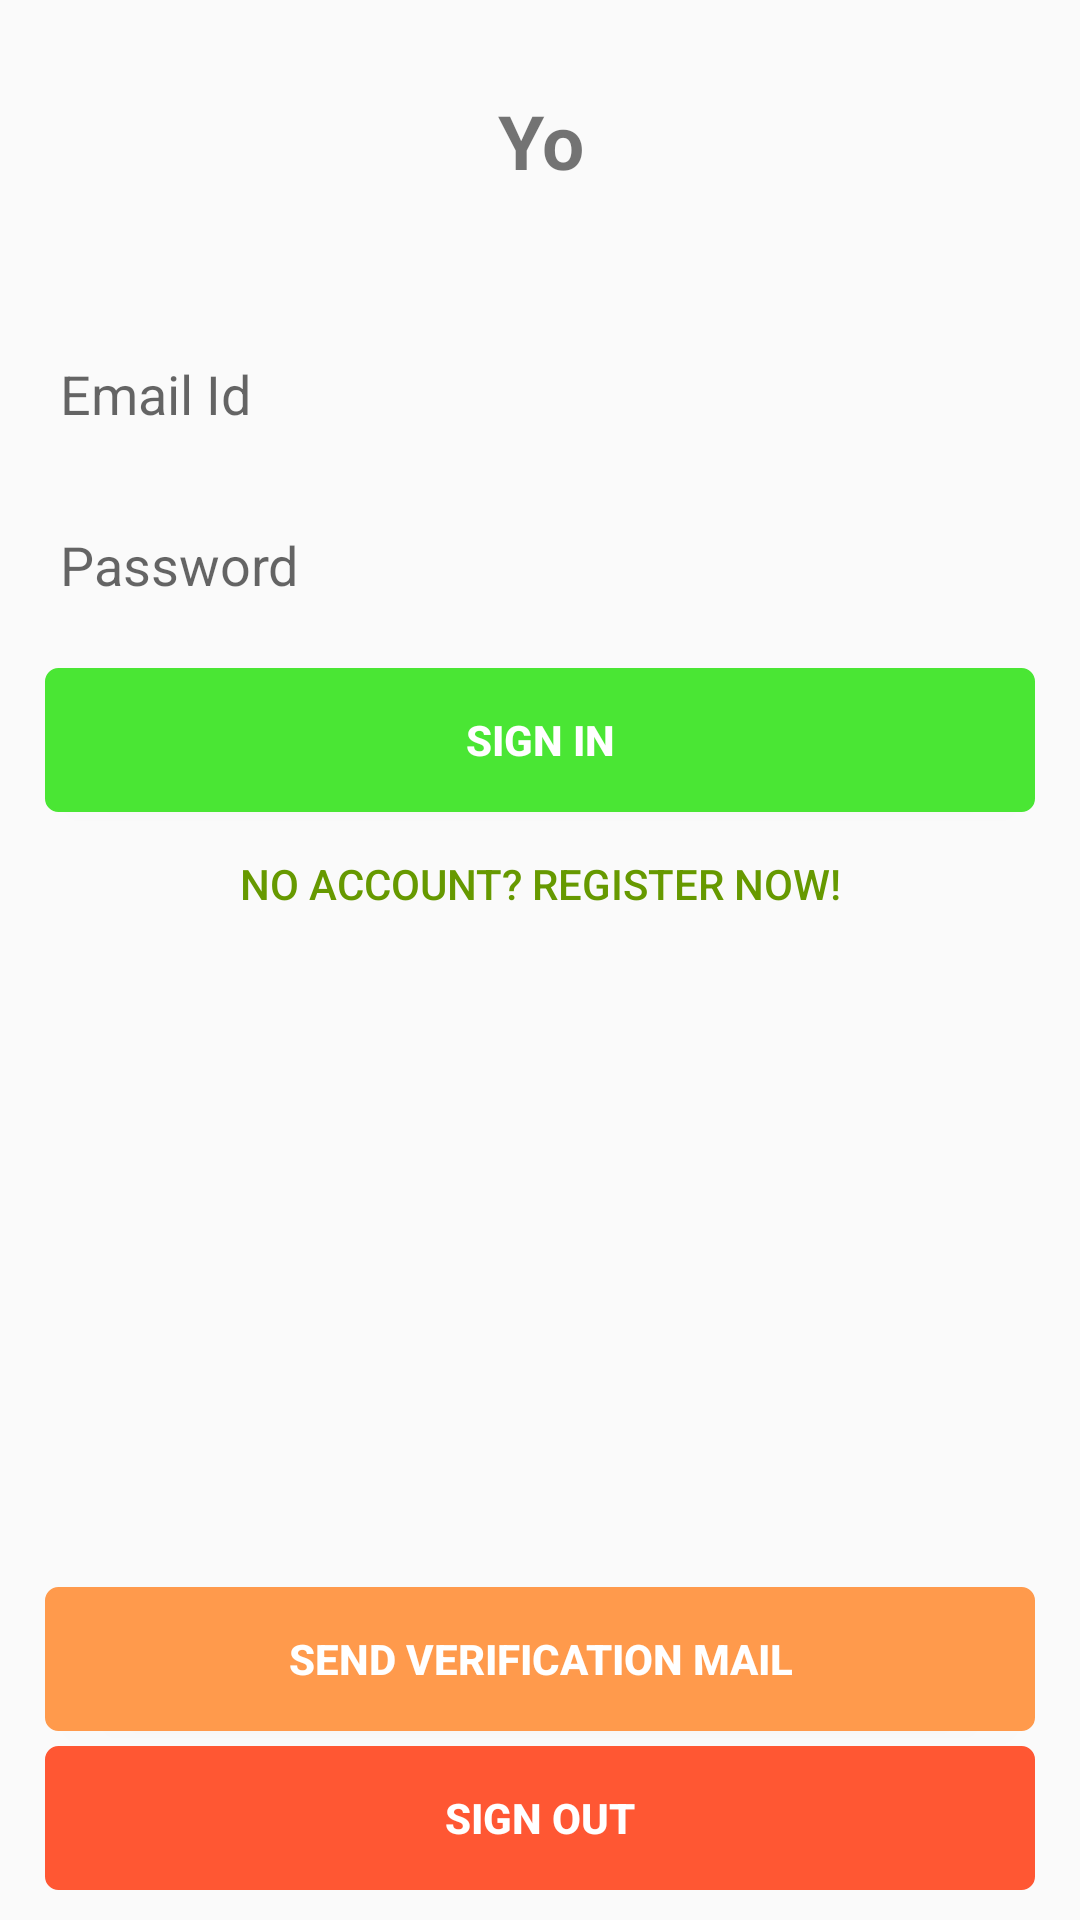

Reconstruct the res/layout file that produces this screen, plus the resources it refers to.
<!-- AndroidManifest.xml: application theme AppTheme -->
<!-- res/layout/activity_main.xml -->
<?xml version="1.0" encoding="utf-8"?>
<RelativeLayout xmlns:android="http://schemas.android.com/apk/res/android"
    xmlns:app="http://schemas.android.com/apk/res-auto"
    xmlns:tools="http://schemas.android.com/tools"
    android:orientation="vertical"
    android:layout_width="match_parent"
    android:layout_height="match_parent"
    tools:context="com.abheisenberg.sampleinternshipapp.MainActivity">


    <TextView
        android:id="@+id/tv_status"
        android:layout_marginTop="30dp"
        android:layout_marginStart="12dp"
        android:layout_marginEnd="12dp"
        android:gravity="center"
        android:textSize="25sp"
        android:text="Yo"
        android:textStyle="bold"
        android:layout_gravity="center"
        android:layout_width="match_parent"
        android:layout_height="wrap_content" />

    <EditText
        android:id="@+id/et_emailid"
        android:hint="Email Id"
        android:padding="8dp"
        android:layout_below="@id/tv_status"
        android:background="@drawable/etbox_modified_states"
        android:inputType="textEmailAddress"
        android:layout_marginTop="45dp"
        android:layout_marginStart="12dp"
        android:layout_marginEnd="12dp"
        android:layout_width="match_parent"
        android:layout_height="45dp" />

    <EditText
        android:id="@+id/et_pw"
        android:hint="Password"
        android:layout_margin="12dp"
        android:layout_below="@id/et_emailid"
        android:padding="8dp"
        android:background="@drawable/etbox_modified_states"
        android:inputType="textPassword"
        android:layout_width="match_parent"
        android:layout_height="45dp" />

   <LinearLayout
       android:id="@+id/ll_signin"
       android:layout_below="@id/et_pw"
       android:gravity="center"
       android:orientation="vertical"
       android:layout_width="match_parent"
       android:layout_height="wrap_content">
       <Button
           android:id="@+id/bt_signin"
           android:text="Sign In"
           android:textColor="#FFFFFF"
           android:background="@drawable/button_signin"
           android:textStyle="bold"
           android:layout_marginStart="15dp"
           android:layout_marginEnd="15dp"
           android:layout_width="match_parent"
           android:layout_height="wrap_content" />
       <Button
           android:id="@+id/bt_register"
           android:text="No account? Register now!"
           android:background="#0000"
           android:textColor="@android:color/holo_green_dark"
           android:layout_width="wrap_content"
           android:layout_height="wrap_content" />
   </LinearLayout>

    <LinearLayout
        android:layout_gravity="center"
        android:orientation="vertical"
        android:layout_alignParentBottom="true"
        android:layout_marginBottom="10dp"
        android:layout_width="match_parent"
        android:layout_height="wrap_content">

        <Button
            android:id="@+id/bt_sendverification"
            android:layout_gravity="center"
            android:text="Send Verification mail"
            android:layout_width="match_parent"
            android:background="@drawable/button_verify"
            android:layout_marginStart="15dp"
            android:layout_marginEnd="15dp"
            android:textStyle="bold"
            android:textColor="#FFFFFF"
            android:layout_height="wrap_content" />

        <Button
            android:id="@+id/bt_signout"
            android:layout_gravity="center"
            android:layout_marginTop="5dp"
            android:layout_marginStart="15dp"
            android:layout_marginEnd="15dp"
            android:background="@drawable/button_signout"
            android:textColor="#FFFFFF"
            android:textStyle="bold"
            android:text="Sign Out"
            android:layout_width="match_parent"
            android:layout_height="wrap_content" />

    </LinearLayout>

</RelativeLayout>
<!-- resources referenced by this layout -->
<resources>
  <!-- drawable button_signin (drawable) -->
  <?xml version="1.0" encoding="utf-8"?>
  <selector xmlns:android="http://schemas.android.com/apk/res/android" >
      <item android:state_pressed="true" >
          <shape android:shape="rectangle"  >
              <corners android:radius="4dip" />
              <stroke android:width="1dip"
                  android:color="#4ae634" />
          </shape>
      </item>
      <item android:state_focused="true">
          <shape android:shape="rectangle"  >
              <corners android:radius="4dip" />
              <stroke android:width="1dip" android:color="#4ae634" />
              <solid android:color="#4ae634"/>
          </shape>
      </item>
      <item >
          <shape android:shape="rectangle"  >
              <corners android:radius="4dip" />
              <stroke android:width="1dip" android:color="#4ae634" />
              <solid android:color="#4ae634"/>
          </shape>
      </item>
  </selector>
  <!-- drawable button_signout (drawable) -->
  <?xml version="1.0" encoding="utf-8"?>
  <selector xmlns:android="http://schemas.android.com/apk/res/android" >
      <item android:state_pressed="true" >
          <shape android:shape="rectangle"  >
              <corners android:radius="4dip" />
              <stroke android:width="1dip"
                  android:color="#FF5733" />
          </shape>
      </item>
      <item android:state_focused="true">
          <shape android:shape="rectangle"  >
              <corners android:radius="4dip" />
              <stroke android:width="1dip" android:color="#FF5733" />
              <solid android:color="#FF5733"/>
          </shape>
      </item>
      <item >
          <shape android:shape="rectangle"  >
              <corners android:radius="4dip" />
              <stroke android:width="1dip" android:color="#FF5733" />
              <solid android:color="#FF5733"/>
          </shape>
      </item>
  </selector>
  <!-- drawable button_verify (drawable) -->
  <?xml version="1.0" encoding="utf-8"?>
  <selector xmlns:android="http://schemas.android.com/apk/res/android" >
      <item android:state_pressed="true" >
          <shape android:shape="rectangle"  >
              <corners android:radius="4dip" />
              <stroke android:width="1dip"
                  android:color="#FF9A4C" />
          </shape>
      </item>
      <item android:state_focused="true">
          <shape android:shape="rectangle"  >
              <corners android:radius="4dip" />
              <stroke android:width="1dip" android:color="#FF9A4C" />
              <solid android:color="#FF9A4C"/>
          </shape>
      </item>
      <item >
          <shape android:shape="rectangle"  >
              <corners android:radius="4dip" />
              <stroke android:width="1dip" android:color="#FF9A4C" />
              <solid android:color="#FF9A4C"/>
          </shape>
      </item>
  </selector>
  <style name="AppTheme" parent="Theme.AppCompat.Light.DarkActionBar">
          
          <item name="colorPrimary">@color/colorPrimary</item>
          <item name="colorPrimaryDark">@color/colorPrimaryDark</item>
          <item name="colorAccent">@color/colorAccent</item>
          <item name="android:colorForeground">@color/foreground_material_light</item>
          <item name="android:textColorPrimary">@color/colorPrimaryDark</item>
      </style>
  <color name="colorPrimary">#000000</color>
  <color name="colorPrimaryDark">#000000</color>
  <color name="colorAccent">#46c235</color>
  <color name="foreground_material_light">#000000</color>
</resources>
